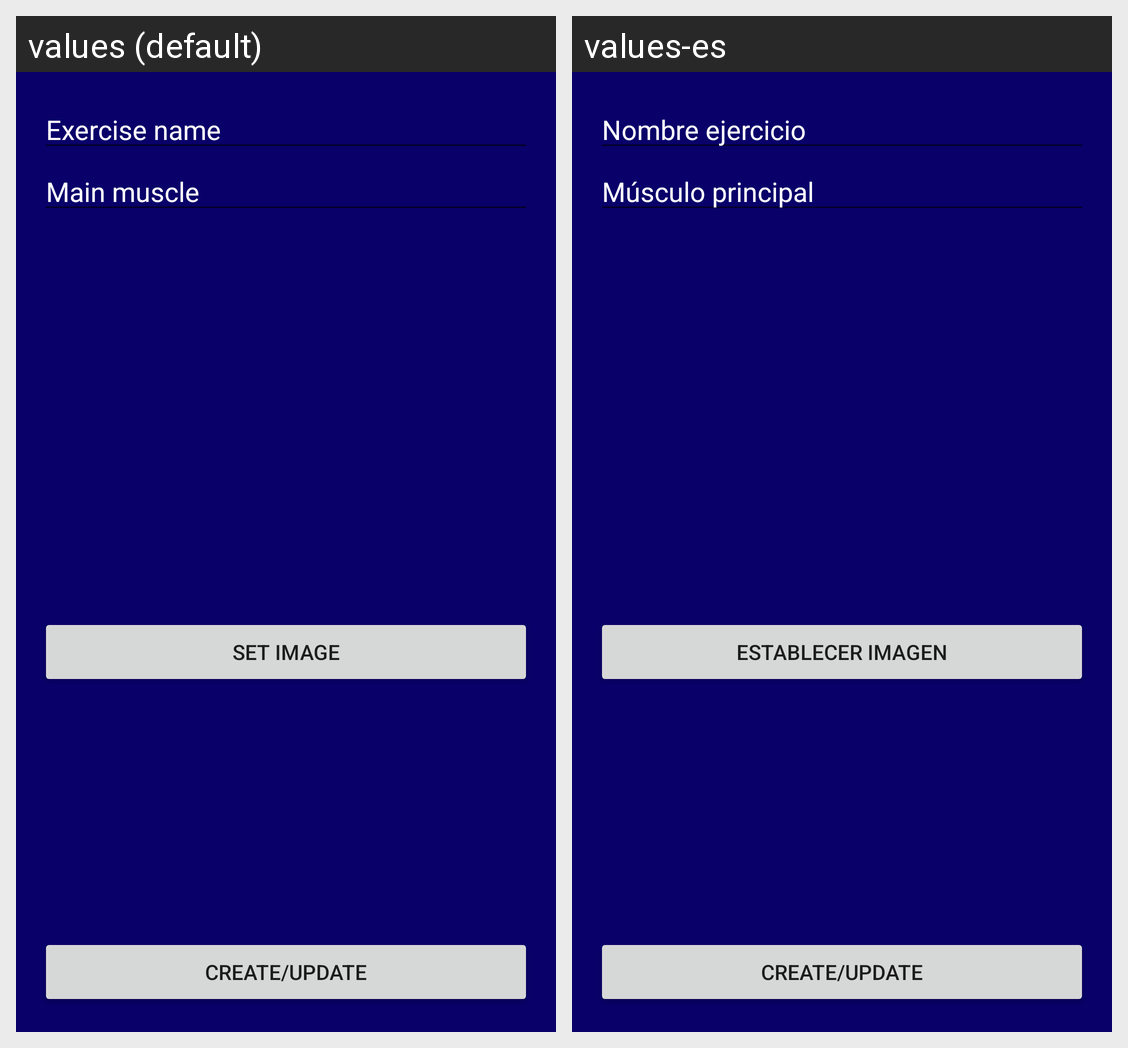

Locale-by-locale string values for the Android screen shown in this grid:
Android screen res/layout/activity_add_edit.xml rendered under 2 locales, left to right: values (default), values-es. Device: Nexus 5 (rendered at 1080×1920; each locale shown at half size, 540×960, under a caption strip naming it); theme Theme.WorkOutTracker.
Strings drawn on this screen, with the default value and each locale's value (text and hints the layout hard-codes, and strings that could not be matched under every locale, appear in the picture but are not listed):

ex_name
  values: Exercise name
  values-es: Nombre ejercicio

ex_muscle
  values: Main muscle
  values-es: Músculo principal

img_set
  values: Set Image
  values-es: Establecer imagen
